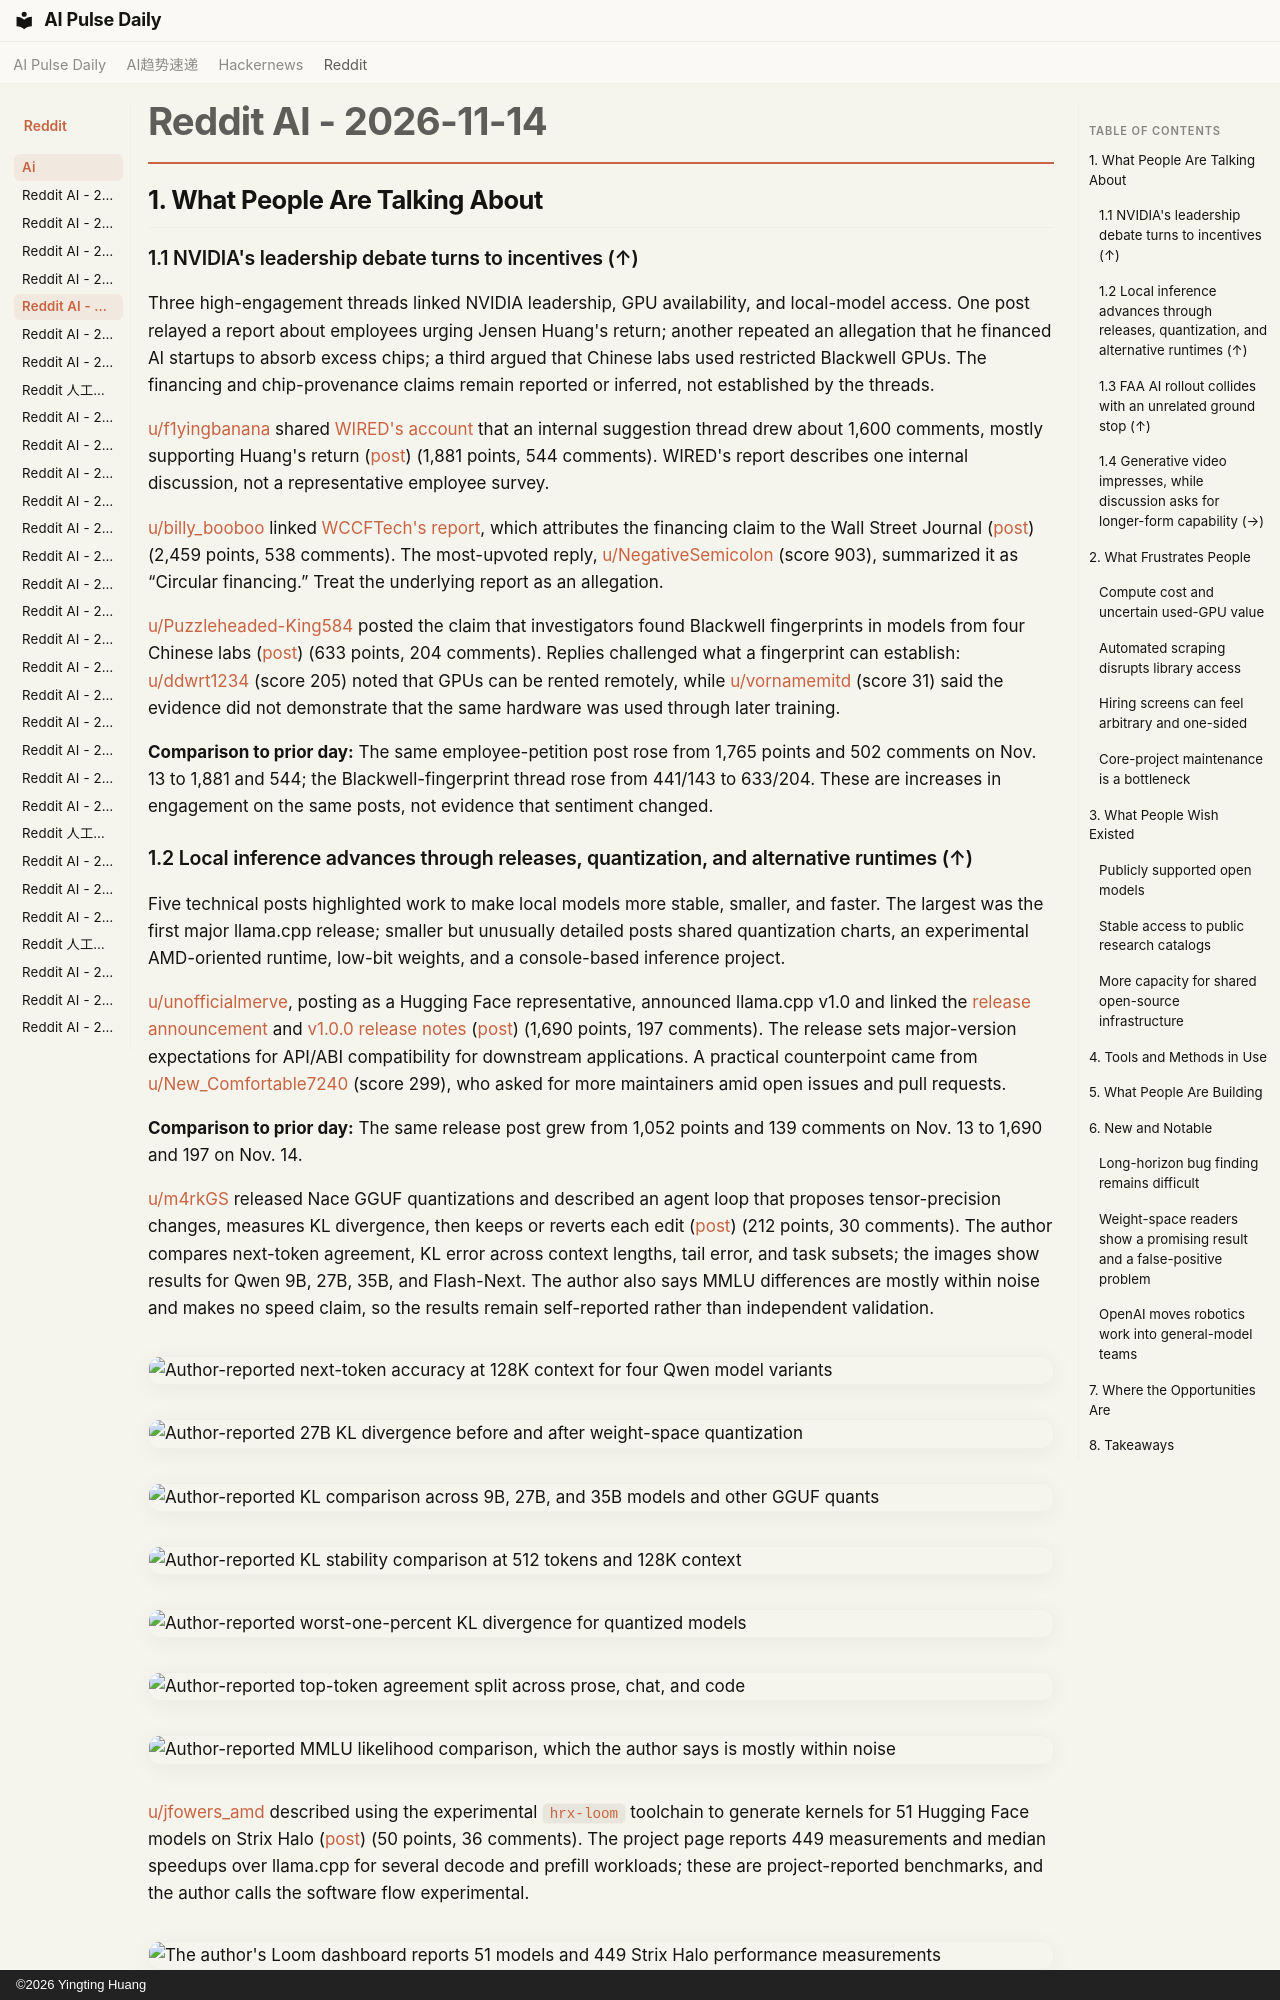

repository: vibewatch/vibewatch.github.io · page: reddit/ai/2026-11-14/index.html · generator: mkdocs · copyright: ©2026 Yingting Huang

# Reddit AI - 2026-11-14

## 1. What People Are Talking About

### 1.1 NVIDIA's leadership debate turns to incentives (↑)

Three high-engagement threads linked NVIDIA leadership, GPU availability, and local-model access. One post relayed a report about employees urging Jensen Huang's return; another repeated an allegation that he financed AI startups to absorb excess chips; a third argued that Chinese labs used restricted Blackwell GPUs. The financing and chip-provenance claims remain reported or inferred, not established by the threads.

[u/f1yingbanana](https://www.reddit.com/user/f1yingbanana) shared [WIRED's account](https://www.wired.com/story/nvidia-employees-petition-for-jensen-huangs-return/) that an internal suggestion thread drew about 1,600 comments, mostly supporting Huang's return ([post](https://www.reddit.com/r/LocalLLaMA/comments/1xuxxmb/bring_back_the_boss_nvidia-employees-petition_for/)) (1,881 points, 544 comments). WIRED's report describes one internal discussion, not a representative employee survey.

[u/billy_booboo](https://www.reddit.com/user/billy_booboo) linked [WCCFTech's report](https://wccftech.com/jensen-huang-financed-ai-startups-absorb-excess-silicon/), which attributes the financing claim to the Wall Street Journal ([post](https://www.reddit.com/r/LocalLLaMA/comments/1xvsb5f/instead_of_lowering_gpu_prices_former_nvidia_ceo/)) (2,459 points, 538 comments). The most-upvoted reply, [u/NegativeSemicolon](https://www.reddit.com/user/NegativeSemicolon) (score 903), summarized it as “Circular financing.” Treat the underlying report as an allegation.

[u/Puzzleheaded-King584](https://www.reddit.com/user/Puzzleheaded-King584) posted the claim that investigators found Blackwell fingerprints in models from four Chinese labs ([post](https://www.reddit.com/r/ArtificialInteligence/comments/1xv8f1n/investigators_have_discovered_that_the_top_4/)) (633 points, 204 comments). Replies challenged what a fingerprint can establish: [u/ddwrt1234](https://www.reddit.com/user/ddwrt1234) (score 205) noted that GPUs can be rented remotely, while [u/vornamemitd](https://www.reddit.com/user/vornamemitd) (score 31) said the evidence did not demonstrate that the same hardware was used through later training.

**Comparison to prior day:** The same employee-petition post rose from 1,765 points and 502 comments on Nov. 13 to 1,881 and 544; the Blackwell-fingerprint thread rose from 441/143 to 633/204. These are increases in engagement on the same posts, not evidence that sentiment changed.
